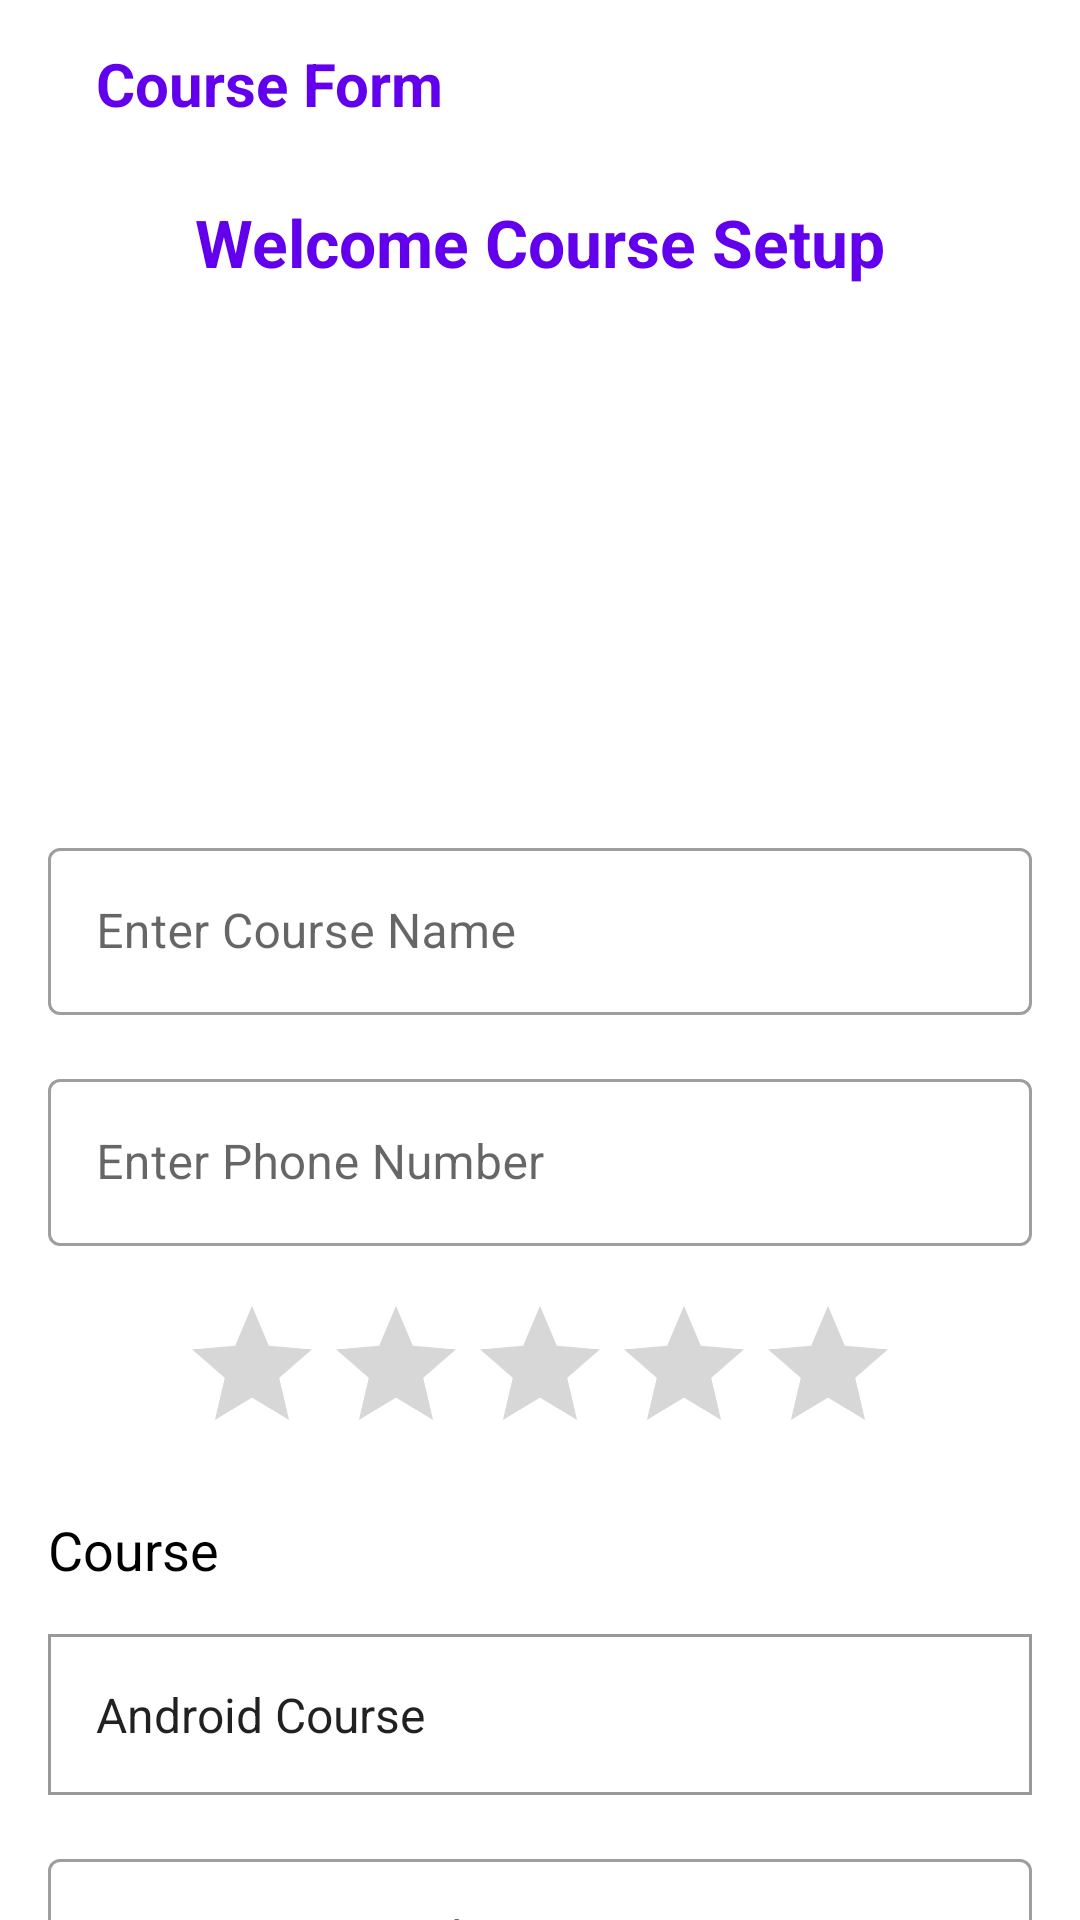

Here is an Android app screen rendered from its layout file. Give the layout XML and the strings, colors and styles it references.
<!-- AndroidManifest.xml: application theme Theme.AndroidBoosterProject -->
<!-- res/layout/activity_class.xml -->
<?xml version="1.0" encoding="utf-8"?>
<LinearLayout xmlns:android="http://schemas.android.com/apk/res/android"
    xmlns:app="http://schemas.android.com/apk/res-auto"
    xmlns:tools="http://schemas.android.com/tools"
    android:layout_width="match_parent"
    android:layout_height="match_parent"
    android:orientation="vertical"
    tools:context=".ui.insertData.CourseActivity">

    <LinearLayout
        android:layout_width="match_parent"
        android:layout_height="?attr/actionBarSize"
        android:layout_gravity="center"
        android:orientation="horizontal">

        <ImageButton
            android:id="@+id/img_back"
            android:layout_width="wrap_content"
            android:layout_height="wrap_content"
            android:layout_gravity="start|center"
            android:layout_marginHorizontal="16dp"
            android:background="@android:color/transparent"
            android:contentDescription="@string/app_name"
            android:src="@drawable/ic_baseline_arrow_back_24" />

        <TextView
            android:id="@+id/tv_Action_bar"
            android:layout_width="wrap_content"
            android:layout_height="wrap_content"
            android:layout_gravity="center"
            android:text="Course Form"
            android:textColor="@color/purple_500"
            android:textSize="20sp"
            android:textStyle="bold"
            app:layout_constraintLeft_toLeftOf="parent"
            app:layout_constraintRight_toRightOf="parent"
            app:layout_constraintTop_toTopOf="parent" />
    </LinearLayout>

    <androidx.core.widget.NestedScrollView
        android:layout_width="match_parent"
        android:layout_height="match_parent"
        android:clipToPadding="true"
        android:fillViewport="true">

        <androidx.constraintlayout.widget.ConstraintLayout
            android:layout_width="match_parent"
            android:layout_height="wrap_content">

            <TextView
                android:id="@+id/tv_Title"
                android:layout_width="wrap_content"
                android:layout_height="wrap_content"
                android:layout_marginTop="10dp"
                android:text="Welcome Course Setup"
                android:textColor="@color/purple_500"
                android:textSize="22sp"
                android:textStyle="bold"
                app:layout_constraintLeft_toLeftOf="parent"
                app:layout_constraintRight_toRightOf="parent"
                app:layout_constraintTop_toTopOf="parent" />

            <ImageView
                android:id="@+id/img_profile"
                android:layout_width="150dp"
                android:layout_height="150dp"
                android:contentDescription="@string/app_name"
                android:scaleType="fitCenter"
                android:src="@drawable/ic_baseline_account_circle_24"
                app:layout_constraintEnd_toEndOf="parent"
                app:layout_constraintStart_toStartOf="parent"
                app:layout_constraintTop_toBottomOf="@id/tv_Title" />

            <com.google.android.material.textfield.TextInputLayout
                android:id="@+id/til_name"
                style="@style/Widget.MaterialComponents.TextInputLayout.OutlinedBox"
                android:layout_width="match_parent"
                android:layout_height="wrap_content"
                android:layout_marginHorizontal="16dp"
                android:layout_marginTop="32dp"
                app:layout_constraintTop_toBottomOf="@id/img_profile">

                <com.google.android.material.textfield.TextInputEditText
                    android:id="@+id/et_name"
                    android:layout_width="match_parent"
                    android:layout_height="wrap_content"
                    android:hint="Enter Course Name"
                    android:inputType="text"
                    android:nextFocusDown="@id/et_ph_no" />
            </com.google.android.material.textfield.TextInputLayout>

            <com.google.android.material.textfield.TextInputLayout
                android:id="@+id/til_ph_no"
                style="@style/Widget.MaterialComponents.TextInputLayout.OutlinedBox"
                android:layout_width="match_parent"
                android:layout_height="wrap_content"
                android:layout_marginHorizontal="16dp"
                android:layout_marginTop="16dp"
                app:layout_constraintTop_toBottomOf="@id/til_name">

                <com.google.android.material.textfield.TextInputEditText
                    android:id="@+id/et_ph_no"
                    android:layout_width="match_parent"
                    android:layout_height="wrap_content"
                    android:hint="Enter Phone Number"
                    android:inputType="phone"
                    android:maxLength="11"
                    android:nextFocusDown="@id/et_student_count" />
            </com.google.android.material.textfield.TextInputLayout>

            <RatingBar
                android:id="@+id/ratingBar"
                android:layout_width="wrap_content"
                android:layout_height="wrap_content"
                android:layout_marginVertical="16dp"
                android:numStars="5"
                android:stepSize="0.1"
                android:theme="@style/Widget.AppCompat.RatingBar"
                app:layout_constraintEnd_toEndOf="parent"
                app:layout_constraintStart_toStartOf="parent"
                app:layout_constraintTop_toBottomOf="@id/til_ph_no" />


            <TextView
                android:id="@+id/txt_course"
                android:layout_width="wrap_content"
                android:layout_height="wrap_content"
                android:layout_marginHorizontal="16dp"
                android:layout_marginTop="16dp"
                android:text="Course"
                android:textColor="@color/black"
                android:textSize="18sp"
                app:layout_constraintStart_toStartOf="parent"
                app:layout_constraintTop_toBottomOf="@id/ratingBar" />

            <Spinner
                android:id="@+id/spinner_course"
                android:layout_width="match_parent"
                android:layout_height="wrap_content"
                android:layout_marginHorizontal="16dp"
                android:layout_marginTop="16dp"
                android:background="@drawable/border"
                android:entries="@array/course"
                android:paddingVertical="16dp"
                android:paddingStart="8dp"
                app:layout_constraintTop_toBottomOf="@id/txt_course" />

            <com.google.android.material.textfield.TextInputLayout
                android:id="@+id/til_tutor"
                style="@style/Widget.MaterialComponents.TextInputLayout.OutlinedBox"
                android:layout_width="match_parent"
                android:layout_height="wrap_content"
                android:layout_marginHorizontal="16dp"
                android:layout_marginTop="16dp"
                app:layout_constraintTop_toBottomOf="@id/spinner_course">

                <com.google.android.material.textfield.TextInputEditText
                    android:id="@+id/et_tutor_name"
                    android:layout_width="match_parent"
                    android:layout_height="wrap_content"
                    android:gravity="top"
                    android:hint="Enter Tutor Number"
                    android:inputType="textMultiLine"
                    android:minHeight="80dp" />
            </com.google.android.material.textfield.TextInputLayout>


            <com.google.android.material.textfield.TextInputLayout
                android:id="@+id/til_student_count"
                style="@style/Widget.MaterialComponents.TextInputLayout.OutlinedBox"
                android:layout_width="match_parent"
                android:layout_height="wrap_content"
                android:layout_marginHorizontal="16dp"
                android:layout_marginTop="16dp"
                app:layout_constraintTop_toBottomOf="@id/til_tutor">

                <com.google.android.material.textfield.TextInputEditText
                    android:id="@+id/et_student_count"
                    android:layout_width="match_parent"
                    android:layout_height="wrap_content"
                    android:hint="Enter Student Count"
                    android:importantForAutofill="no"
                    android:inputType="number"
                    android:nextFocusDown="@id/et_desc" />
            </com.google.android.material.textfield.TextInputLayout>

            <com.google.android.material.textfield.TextInputLayout
                android:id="@+id/til_desc"
                style="@style/Widget.MaterialComponents.TextInputLayout.OutlinedBox"
                android:layout_width="match_parent"
                android:layout_height="wrap_content"
                android:layout_marginHorizontal="16dp"
                android:layout_marginTop="16dp"
                android:minHeight="100dp"
                app:layout_constraintTop_toBottomOf="@id/til_student_count">

                <com.google.android.material.textfield.TextInputEditText
                    android:id="@+id/et_desc"
                    android:layout_width="match_parent"
                    android:layout_height="wrap_content"
                    android:gravity="top"
                    android:hint="Enter Description"
                    android:importantForAutofill="no"
                    android:inputType="textMultiLine"
                    android:minHeight="100dp"
                    android:nextFocusDown="@id/btn_register" />
            </com.google.android.material.textfield.TextInputLayout>

            <com.google.android.material.textfield.TextInputLayout
                android:id="@+id/til_address"
                style="@style/Widget.MaterialComponents.TextInputLayout.OutlinedBox"
                android:layout_width="match_parent"
                android:layout_height="wrap_content"
                android:layout_marginHorizontal="16dp"
                android:layout_marginTop="16dp"
                android:minHeight="100dp"
                app:layout_constraintTop_toBottomOf="@id/til_desc">

                <com.google.android.material.textfield.TextInputEditText
                    android:id="@+id/et_address"
                    android:layout_width="match_parent"
                    android:layout_height="wrap_content"
                    android:gravity="top"
                    android:hint="Enter Full Address"
                    android:importantForAutofill="no"
                    android:inputType="textMultiLine"
                    android:minHeight="100dp"
                    android:nextFocusDown="@id/btn_register" />
            </com.google.android.material.textfield.TextInputLayout>

            <CheckBox
                android:id="@+id/chk_agree"
                android:layout_width="match_parent"
                android:layout_height="wrap_content"
                android:text="I agree Terms and Condition"
                android:visibility="gone"
                app:layout_constraintTop_toBottomOf="@id/til_address" />

            <com.google.android.material.button.MaterialButton
                android:id="@+id/btn_register"
                android:layout_width="match_parent"
                android:layout_height="60dp"
                android:layout_marginHorizontal="16dp"
                android:layout_marginTop="16dp"
                android:text="Submit Course"
                android:textAllCaps="false"
                app:layout_constraintTop_toBottomOf="@id/chk_agree" />
        </androidx.constraintlayout.widget.ConstraintLayout>
    </androidx.core.widget.NestedScrollView>
</LinearLayout>
<!-- resources referenced by this layout -->
<resources>
  <string-array name="course">
          <item>Android Course</item>
          <item>React Course</item>
          <item>IOS Course</item>
          <item>C# dotNet Course</item>
      </string-array>
  <!-- drawable border (drawable) -->
  <?xml version="1.0" encoding="utf-8"?>
  <shape xmlns:android="http://schemas.android.com/apk/res/android"
      android:shape="rectangle">
      <stroke android:width="1dp"
          android:color="#999"/>
  
  </shape>
  <string name="app_name">AndroidBoosterProject</string>
  <style name="Theme.AndroidBoosterProject" parent="Theme.MaterialComponents.DayNight.DarkActionBar">
          
          <item name="colorPrimary">@color/purple_500</item>
          <item name="colorPrimaryVariant">@color/purple_700</item>
          <item name="colorOnPrimary">@color/white</item>
          
          <item name="colorSecondary">@color/teal_200</item>
          <item name="colorSecondaryVariant">@color/teal_700</item>
          <item name="colorOnSecondary">@color/black</item>
          
          <item name="android:statusBarColor" tools:targetApi="l">?attr/colorPrimaryVariant</item>
          
      </style>
  <!-- not gathered from this repository: default colours our renderer supplied (Android Studio template values) -->
  <color name="purple_500">#FF6200EE</color>
  <color name="purple_700">#FF3700B3</color>
  <color name="teal_200">#FF03DAC5</color>
  <color name="teal_700">#FF018786</color>
  <color name="black">#FF000000</color>
  <color name="white">#FFFFFFFF</color>
</resources>
